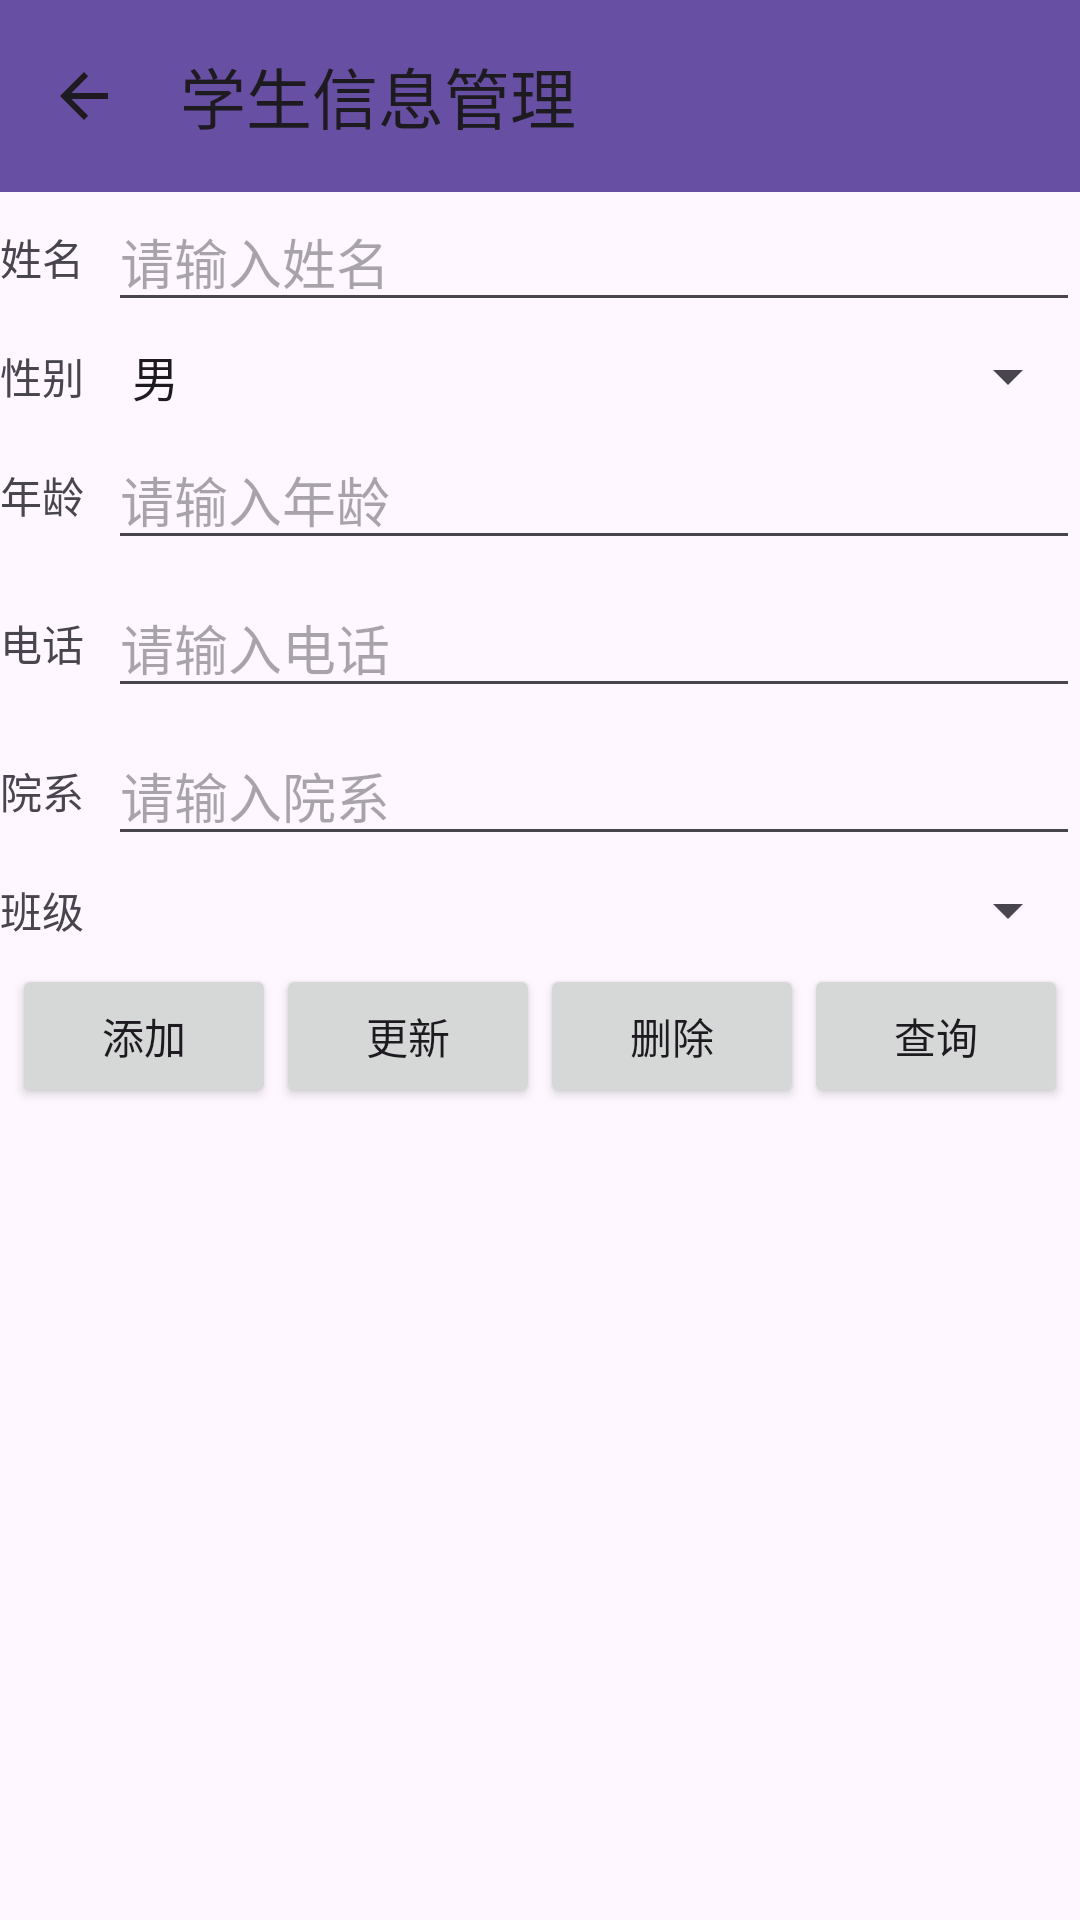

Android layout source for this screen:
<!-- AndroidManifest.xml: application theme Theme.MyAppKeshe -->
<!-- res/layout/student.xml -->
<?xml version="1.0" encoding="utf-8"?>
<LinearLayout xmlns:android="http://schemas.android.com/apk/res/android"
    android:layout_width="match_parent"
    android:layout_height="match_parent"
    xmlns:app="http://schemas.android.com/apk/res-auto"
    android:orientation="vertical"
    android:padding="0dp">

    <androidx.appcompat.widget.Toolbar
        android:id="@+id/toolbar"
        android:layout_width="match_parent"
        android:layout_height="wrap_content"
        android:background="?attr/colorPrimary"
        android:minHeight="?attr/actionBarSize"
        android:theme="?attr/actionBarTheme"
        app:navigationIcon="?android:attr/homeAsUpIndicator"
        app:title="学生信息管理"/>

    <LinearLayout
        android:layout_width="match_parent"
        android:layout_height="wrap_content"
        android:orientation="vertical">

        
        <LinearLayout
            android:layout_width="match_parent"
            android:layout_height="wrap_content"
            android:layout_marginBottom="6dp"
            android:orientation="horizontal">

            <TextView
                android:layout_width="wrap_content"
                android:layout_height="wrap_content"
                android:layout_gravity="center_vertical"
                android:layout_marginEnd="8dp"
                android:text="姓名" />

            <EditText
                android:id="@+id/editTextName"
                android:layout_width="0dp"
                android:layout_height="wrap_content"
                android:layout_weight="1"
                android:hint="请输入姓名" />
        </LinearLayout>

        
        <LinearLayout
            android:layout_width="match_parent"
            android:layout_height="wrap_content"
            android:layout_marginBottom="6dp"
            android:orientation="horizontal">

            <TextView
                android:layout_width="wrap_content"
                android:layout_height="wrap_content"
                android:layout_gravity="center_vertical"
                android:layout_marginEnd="8dp"
                android:text="性别" />

            <Spinner
                android:id="@+id/spinnerGender"
                android:layout_width="0dp"
                android:layout_height="wrap_content"
                android:layout_weight="1"
                android:entries="@array/gender_array"
                android:prompt="@string/prompt_select_gender" />
        </LinearLayout>

        
        <LinearLayout
            android:layout_width="match_parent"
            android:layout_height="wrap_content"
            android:layout_marginBottom="6dp"
            android:orientation="horizontal">

            <TextView
                android:layout_width="wrap_content"
                android:layout_height="wrap_content"
                android:layout_gravity="center_vertical"
                android:layout_marginEnd="8dp"
                android:text="年龄" />

            <EditText
                android:id="@+id/editTextAge"
                android:layout_width="0dp"
                android:layout_height="wrap_content"
                android:layout_weight="1"
                android:hint="请输入年龄" />
        </LinearLayout>

        
        <LinearLayout
            android:layout_width="match_parent"
            android:layout_height="wrap_content"
            android:layout_marginBottom="6dp"
            android:orientation="horizontal">

            <TextView
                android:layout_width="wrap_content"
                android:layout_height="wrap_content"
                android:layout_gravity="center_vertical"
                android:layout_marginEnd="8dp"
                android:text="电话" />

            <EditText
                android:id="@+id/editTextPhone"
                android:layout_width="0dp"
                android:layout_height="wrap_content"
                android:layout_weight="1"
                android:hint="请输入电话" />
        </LinearLayout>

        
        <LinearLayout
            android:layout_width="match_parent"
            android:layout_height="wrap_content"
            android:layout_marginBottom="6dp"
            android:orientation="horizontal">

            <TextView
                android:layout_width="wrap_content"
                android:layout_height="wrap_content"
                android:layout_gravity="center_vertical"
                android:layout_marginEnd="8dp"
                android:text="院系" />

            <EditText
                android:id="@+id/editTextDepartment"
                android:layout_width="0dp"
                android:layout_height="wrap_content"
                android:layout_weight="1"
                android:hint="请输入院系" />
        </LinearLayout>

        
        <LinearLayout
            android:layout_width="match_parent"
            android:layout_height="wrap_content"
            android:layout_marginBottom="6dp"
            android:orientation="horizontal">

            <TextView
                android:layout_width="wrap_content"
                android:layout_height="wrap_content"
                android:layout_gravity="center_vertical"
                android:layout_marginEnd="8dp"
                android:text="班级" />

            <Spinner
                android:id="@+id/spinnerClass"
                android:layout_width="0dp"
                android:layout_height="wrap_content"
                android:layout_weight="1" />
        </LinearLayout>

        
        <LinearLayout
            android:layout_width="match_parent"
            android:layout_height="wrap_content"
            android:layout_marginBottom="6dp"
            android:gravity="center"
            android:orientation="horizontal">

            <Button
                android:id="@+id/buttonAdd"
                android:layout_width="wrap_content"
                android:layout_height="wrap_content"
                android:text="添加" />

            <Button
                android:id="@+id/buttonUpdate"
                android:layout_width="wrap_content"
                android:layout_height="wrap_content"
                android:text="更新" />

            <Button
                android:id="@+id/buttonDelete"
                android:layout_width="wrap_content"
                android:layout_height="wrap_content"
                android:text="删除" />

            
            <Button
                android:id="@+id/buttonSearch"
                android:layout_width="wrap_content"
                android:layout_height="wrap_content"
                android:text="查询" />
        </LinearLayout>

        
        <ListView
            android:id="@+id/listViewResults"
            android:layout_width="match_parent"
            android:layout_height="wrap_content" />
    </LinearLayout>
</LinearLayout>
<!-- resources referenced by this layout -->
<resources>
  <string-array name="gender_array">
              <item>男</item>
              <item>女</item>
          </string-array>
  <string name="prompt_select_gender">请选择性别</string>
  <style name="Theme.MyAppKeshe" parent="Base.Theme.MyAppKeshe" />
  <style name="Base.Theme.MyAppKeshe" parent="Theme.Material3.DayNight.NoActionBar">
          
          
      </style>
</resources>
